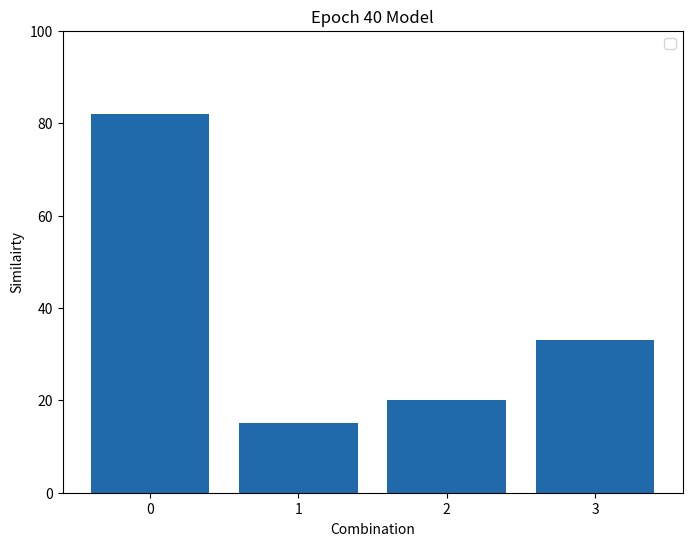

Recreate this plot in Python.
import matplotlib.pyplot as plt

# 데이터
data = [82, 15, 20, 33]

# 그래프 그리기
plt.figure(figsize=(8, 6))
plt.bar(range(len(data)), data, color='#206aab', edgecolor='none')
plt.title('Epoch 40 Model')
plt.xlabel('Combination')
plt.ylabel('Similairty')
plt.legend()
plt.grid(False)
plt.xticks(range(len(data)))
plt.ylim(0, 100)
plt.show()
